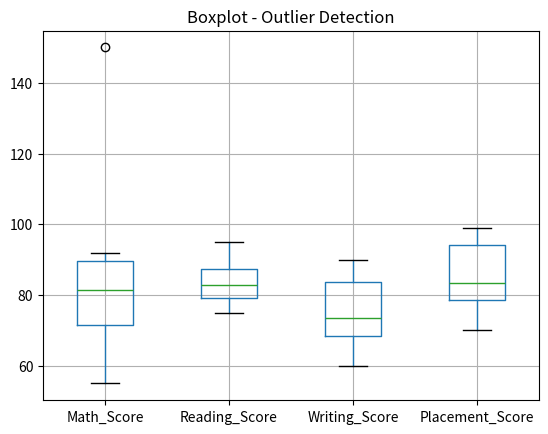
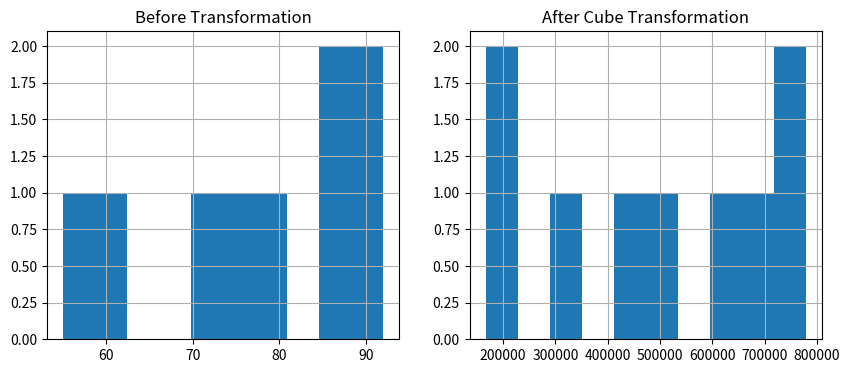

The matplotlib source for these figures, in order:
import pandas as pd
import numpy as np
import matplotlib.pyplot as plt
from scipy import stats

# ── CREATE DATASET ────────────────────────────────────
data = {
    'Math_Score':      [72, 85, 60, 90, 78, 55, 88, 92, np.nan, 70],
    'Reading_Score':   [80, 88, 75, 95, 82, 78, 91, 85, 79, np.nan],
    'Writing_Score':   [70, 80, 65, 88, 75, 60, 85, 90, 72, 68],
    'Placement_Score': [80, 92, 75, 98, 85, 70, 95, 99, 78, 82],
    'Club_Join_Date':  [2018, 2019, 2020, 2018, 2021, 2019, 2020, 2021, 2018, 2020],
    'Placement_Offer_Count': [1, 3, 1, 4, 2, 1, 3, 4, 2, 2]
}

df = pd.DataFrame(data)

print("Original Dataset:")
print(df)

# ── STEP 1: HANDLE MISSING VALUES ─────────────────────
print("\nMissing Values:")
print(df.isnull().sum())

# Fill missing values with mean
df['Math_Score'] = df['Math_Score'].fillna(df['Math_Score'].mean())
df['Reading_Score'] = df['Reading_Score'].fillna(df['Reading_Score'].mean())

print("\nAfter Filling Missing Values:")
print(df.isnull().sum())

# ── STEP 2: OUTLIER DETECTION & REMOVAL ──────────────

# Add artificial outlier
df.loc[0, 'Math_Score'] = 150

# Boxplot for outlier detection
df[['Math_Score', 'Reading_Score',
    'Writing_Score', 'Placement_Score']].boxplot()

plt.title("Boxplot - Outlier Detection")
plt.show()

# Detect outliers using Z-score
z_scores = stats.zscore(df['Math_Score'])

print("\nZ-scores for Math_Score:")
print(z_scores)

# Remove outliers
df = df[abs(z_scores) <= 2]

print("\nAfter Removing Outliers:")
print(df['Math_Score'])

# ── STEP 3: DATA TRANSFORMATION ──────────────────────

# 1. Change Scale (Year → Duration)
current_year = 2024
df['Duration'] = current_year - df['Club_Join_Date']

print("\nClub Duration (years):")
print(df[['Club_Join_Date', 'Duration']])

# 2. Cube Transformation
# Used for reducing negative skewness

df['Cube_Transform'] = df['Math_Score'] ** 3

print("\nAfter Cube Transformation:")
print(df[['Math_Score', 'Cube_Transform']])

# ── CHECK SKEWNESS ───────────────────────────────────

before_skew = df['Math_Score'].skew()
after_skew = df['Cube_Transform'].skew()

print("\nSkewness before transformation:",
      round(before_skew, 2))

print("Skewness after cube transformation:",
      round(after_skew, 2))

# ── HISTOGRAM BEFORE & AFTER ─────────────────────────

fig, axes = plt.subplots(1, 2, figsize=(10, 4))

df['Math_Score'].hist(ax=axes[0])
axes[0].set_title('Before Transformation')

df['Cube_Transform'].hist(ax=axes[1])
axes[1].set_title('After Cube Transformation')

plt.show()
